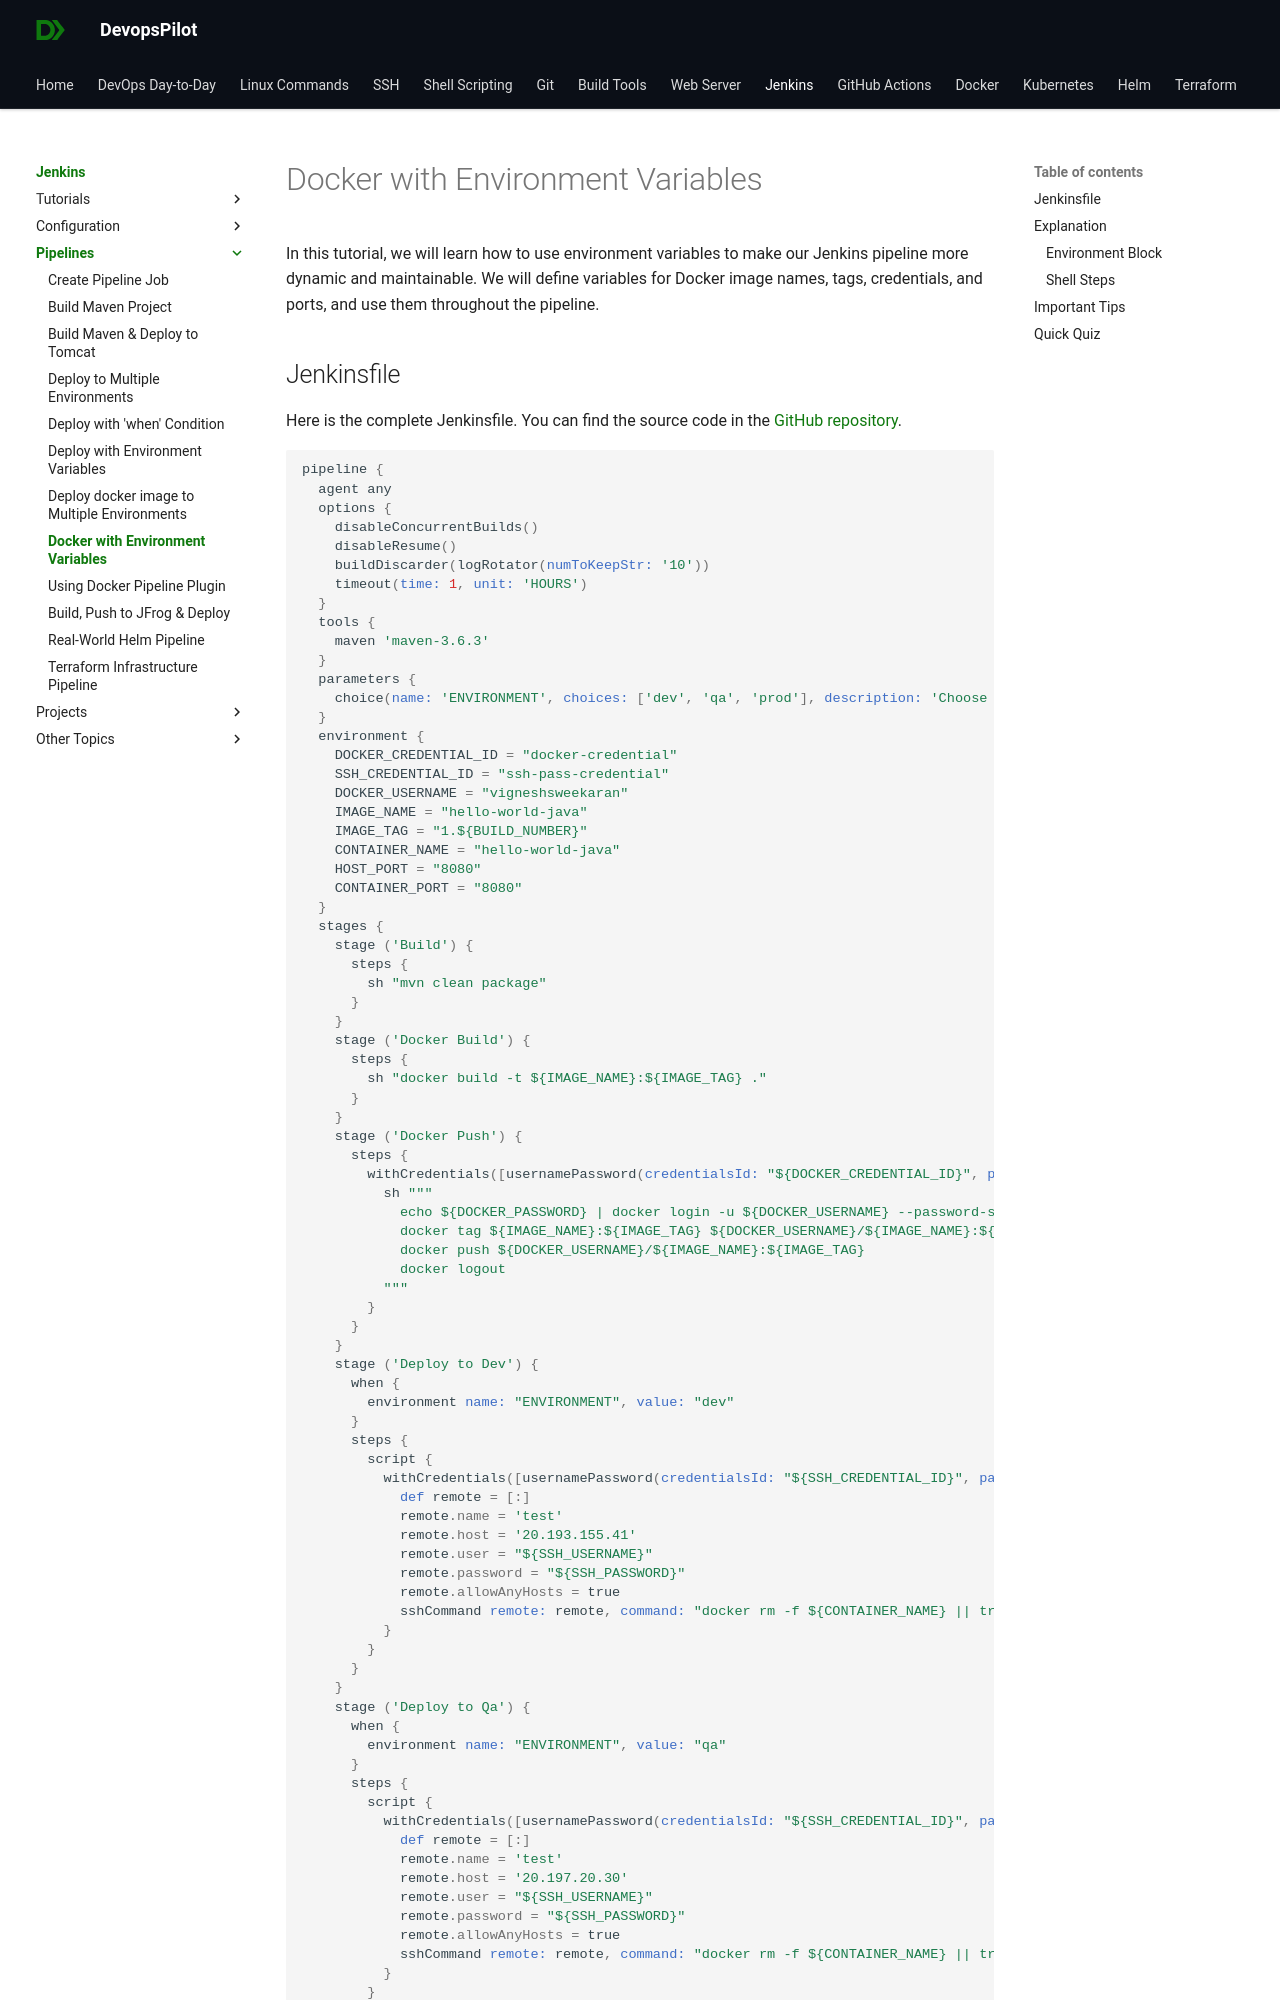

repository: devopspilot1/devopspilot1.github.io · page: jenkins/pipelines/docker-build-deploy-dockerhub-environment-variables/index.html · generator: mkdocs

---
title: "How to use Environment Variables with Docker in Jenkinsfile"
description: "Learn how to define and use environment variables in a Jenkinsfile to parametrize Docker build and deploy steps."
---

In this tutorial, we will learn how to use environment variables to make our Jenkins pipeline more dynamic and maintainable. We will define variables for Docker image names, tags, credentials, and ports, and use them throughout the pipeline.
